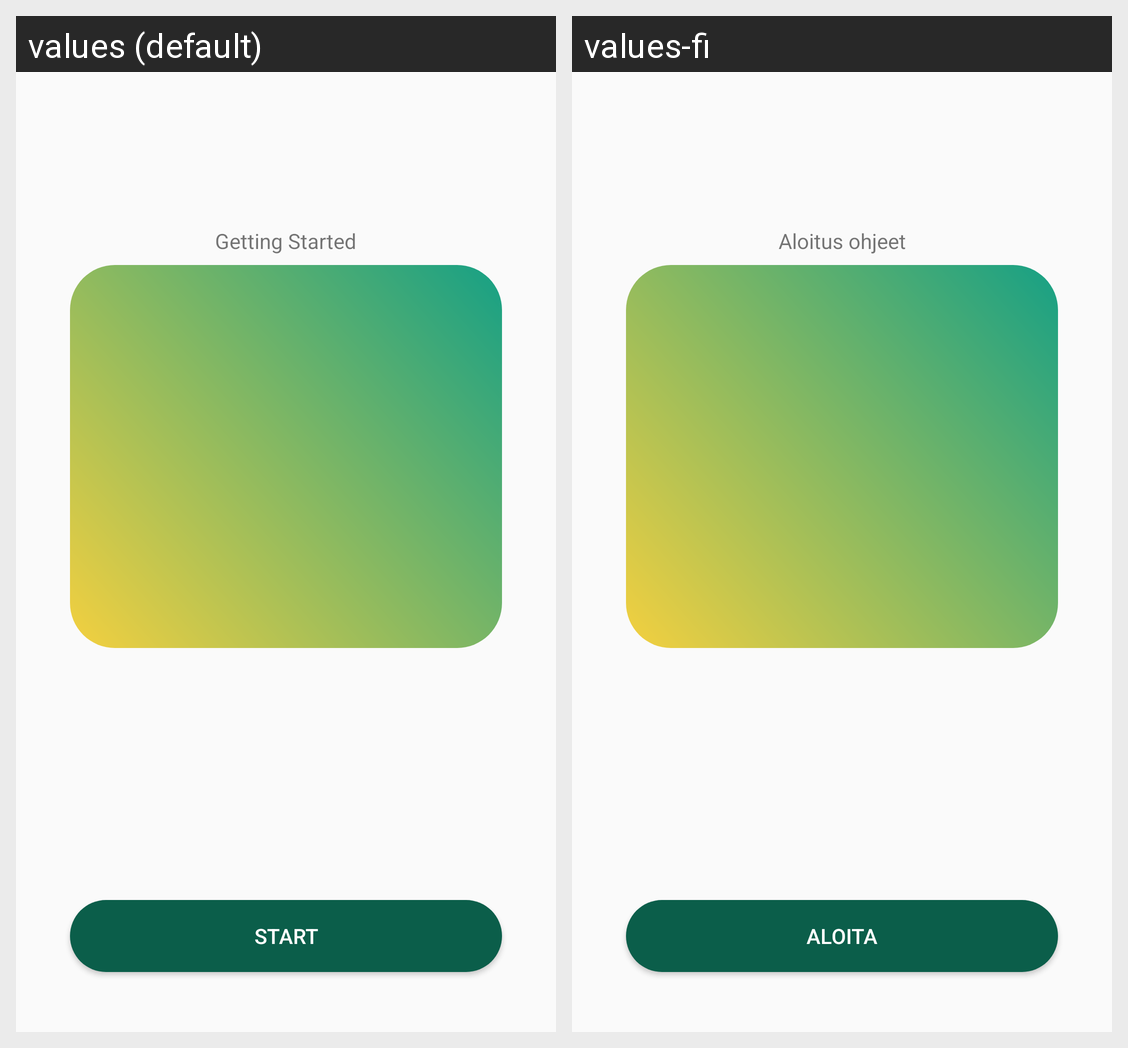

For this localized Android screen grid, give each drawn string resource with its value in every locale shown.
Android screen res/layout/activity_info.xml rendered under 2 locales, left to right: values (default), values-fi. Device: Nexus 5 (rendered at 1080×1920; each locale shown at half size, 540×960, under a caption strip naming it); theme AppTheme.
Strings drawn on this screen, with the default value and each locale's value (text and hints the layout hard-codes, and strings that could not be matched under every locale, appear in the picture but are not listed):

getting_startedbtn
  values: Start
  values-fi: Aloita

getting_started
  values: Getting Started
  values-fi: Aloitus ohjeet
